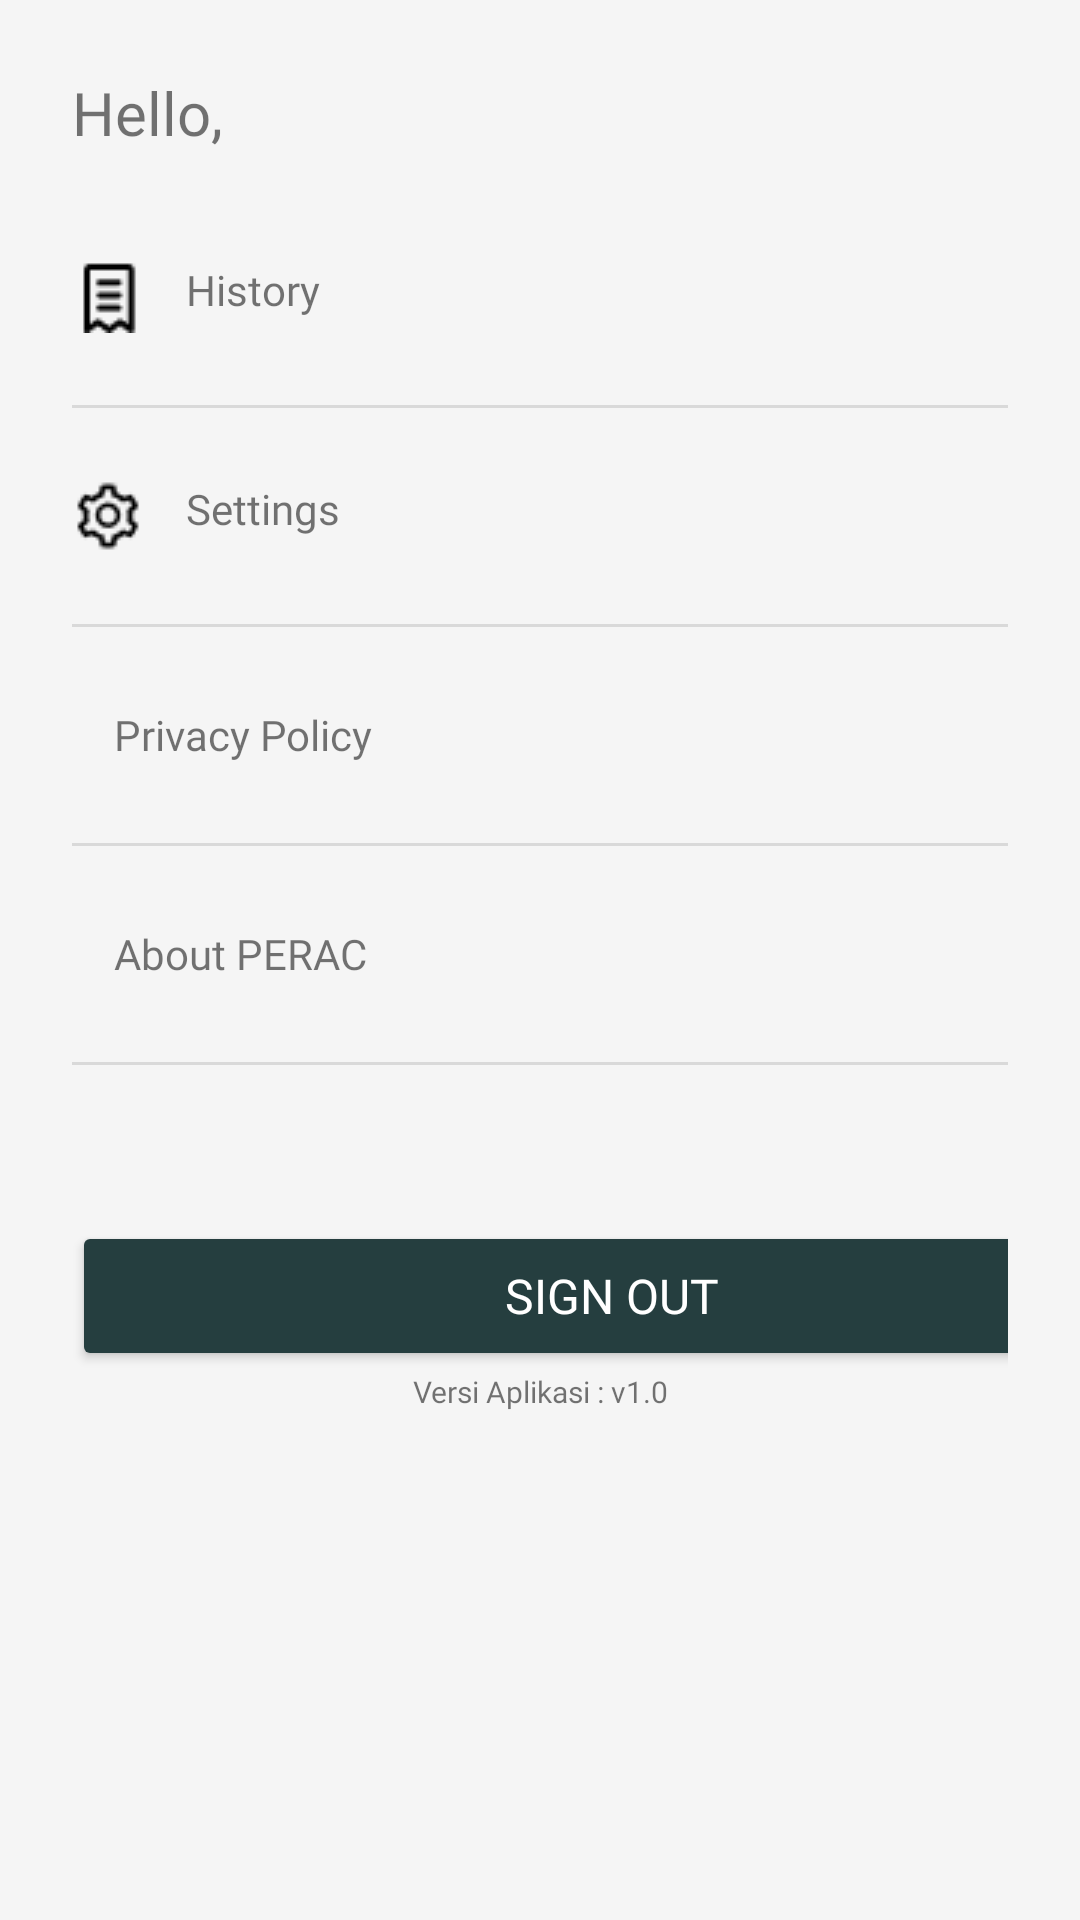

Here is an Android app screen rendered from its layout file. Give the layout XML and the strings, colors and styles it references.
<!-- AndroidManifest.xml: application theme Theme.Perac -->
<!-- res/layout/fragment_account.xml -->
<?xml version="1.0" encoding="utf-8"?>
<ScrollView xmlns:android="http://schemas.android.com/apk/res/android"
    xmlns:app="http://schemas.android.com/apk/res-auto"
    xmlns:tools="http://schemas.android.com/tools"
    android:layout_width="match_parent"
    android:layout_height="match_parent"
    android:orientation="vertical"
    android:background="#F5F5F5"
    tools:context=".fragment.AccountFragment">
    <LinearLayout
        android:layout_width="match_parent"
        android:layout_height="wrap_content"
        android:layout_margin="24dp"
        android:orientation="vertical">
        <TextView
            android:id="@+id/tv_acc_name"
            android:layout_width="match_parent"
            android:layout_height="wrap_content"
            android:text="Hello, "
            style="@style/textlg_bold"
            android:layout_marginBottom="24dp" />

        <FrameLayout
            android:layout_width="match_parent"
            android:layout_height="wrap_content"
            android:clickable="true"
            android:focusable="true"
            android:id="@+id/btn_history_acc"
            android:minHeight="48dp">

            <LinearLayout
                android:layout_width="match_parent"
                android:layout_height="wrap_content"
                android:layout_gravity="center_vertical|start"
                android:orientation="horizontal">

                <ImageView
                    android:layout_width="wrap_content"
                    android:layout_height="wrap_content"
                    android:layout_marginRight="14dp"
                    android:src="@drawable/historyicon" />

                <TextView
                    android:layout_width="match_parent"
                    android:layout_height="wrap_content"
                    android:text="History"
                    style="@style/textsm_medium" />
            </LinearLayout>
        </FrameLayout>

        <View
            android:layout_width="match_parent"
            android:layout_height="1dp"
            android:background="#D9D9D9"
            android:layout_marginTop="12dp"
            android:layout_marginBottom="12dp"
            />

        <FrameLayout
            android:id="@+id/btn_settings_acc"
            android:layout_width="match_parent"
            android:layout_height="wrap_content"
            android:clickable="true"
            android:focusable="true"
            android:minHeight="48dp">

            <LinearLayout
                android:layout_width="match_parent"
                android:layout_height="wrap_content"
                android:layout_gravity="center_vertical|start"
                android:orientation="horizontal">

                <ImageView
                    android:layout_width="wrap_content"
                    android:layout_height="wrap_content"
                    android:layout_marginRight="14dp"
                    android:src="@drawable/settingsaccount" />

                <TextView
                    android:layout_width="match_parent"
                    android:layout_height="wrap_content"
                    android:text="Settings"
                    style="@style/textsm_medium" />
            </LinearLayout>
        </FrameLayout>


        <View
            android:layout_width="match_parent"
            android:layout_height="1dp"
            android:background="#D9D9D9"
            android:layout_marginTop="12dp"
            android:layout_marginBottom="12dp"
            />
        <FrameLayout
            android:layout_width="match_parent"
            android:layout_height="wrap_content"
            android:clickable="true"
            android:focusable="true"

            android:minHeight="48dp">

            <LinearLayout
                android:layout_width="match_parent"
                android:layout_height="wrap_content"
                android:id="@+id/btn_pripol_acc"
                android:layout_gravity="center_vertical|start"
                android:orientation="horizontal">

                <ImageView
                    android:layout_width="wrap_content"
                    android:layout_height="wrap_content"
                    android:layout_marginRight="14dp"
                    android:src="@drawable/pripolaccount" />

                <TextView
                    android:layout_width="match_parent"
                    android:layout_height="wrap_content"
                    android:text="Privacy Policy"
                    style="@style/textsm_medium" />
            </LinearLayout>
        </FrameLayout>


        <View
            android:layout_width="match_parent"
            android:layout_height="1dp"
            android:background="#D9D9D9"
            android:layout_marginTop="12dp"
            android:layout_marginBottom="12dp"
            />
        <FrameLayout
            android:layout_width="match_parent"
            android:layout_height="wrap_content"
            android:clickable="true"
            android:focusable="true"

            android:minHeight="48dp">

            <LinearLayout
                android:layout_width="match_parent"
                android:layout_height="wrap_content"
                android:layout_gravity="center_vertical|start"
                android:id="@+id/btn_about_acc"
                android:orientation="horizontal">

                <ImageView
                    android:layout_width="wrap_content"
                    android:layout_height="wrap_content"
                    android:layout_marginRight="14dp"
                    android:src="@drawable/aboutaccount" />

                <TextView
                    android:layout_width="match_parent"
                    android:layout_height="wrap_content"
                    android:text="About PERAC"
                    style="@style/textsm_medium" />
            </LinearLayout>
        </FrameLayout>


        <View
            android:layout_width="match_parent"
            android:layout_height="1dp"
            android:background="#D9D9D9"
            android:layout_marginTop="12dp"
            android:layout_marginBottom="12dp"
            />

        <Button
            android:id="@+id/btn_sign_out_acc"
            android:layout_width="360dp"
            android:layout_height="50dp"
            android:layout_marginTop="40dp"
            android:backgroundTint="@color/main"
            android:fontFamily="@font/poppinsbold"
            android:text="Sign Out"
            android:textColor="@color/white"
            app:cornerRadius="10dp"
            android:textSize="16dp" />

        <TextView
            android:layout_width="match_parent"
            android:layout_height="wrap_content"
            android:text="Versi Aplikasi : v1.0"
            android:gravity="center"
            style="@style/text2xs_regular"/>
    </LinearLayout>


</ScrollView>
<!-- resources referenced by this layout -->
<resources>
  <color name="main">#253E3F</color>
  <color name="white">#FFFFFFFF</color>
  <!-- drawable historyicon: png bitmap (drawable, 361 bytes) -->
  <!-- drawable settingsaccount: png bitmap (drawable, 508 bytes) -->
  <style name="text2xs_regular">
          <item name="android:fontFamily">@font/poppins</item>
          <item name="android:textSize">10sp</item>
      </style>
  <style name="textlg_bold">
          <item name="android:fontFamily">@font/poppinsbold</item>
          <item name="android:textSize">20sp</item>
      </style>
  <style name="textsm_medium">
          <item name="android:fontFamily">@font/poppinsmedium</item>
          <item name="android:textSize">14sp</item>
      </style>
  <style name="Theme.Perac" parent="Base.Theme.Perac" />
  <style name="Base.Theme.Perac" parent="Theme.MaterialComponents.DayNight">
          
          <item name="colorPrimary">@color/main</item>
          <item name="colorPrimaryDark">@color/main</item>
      </style>
</resources>
